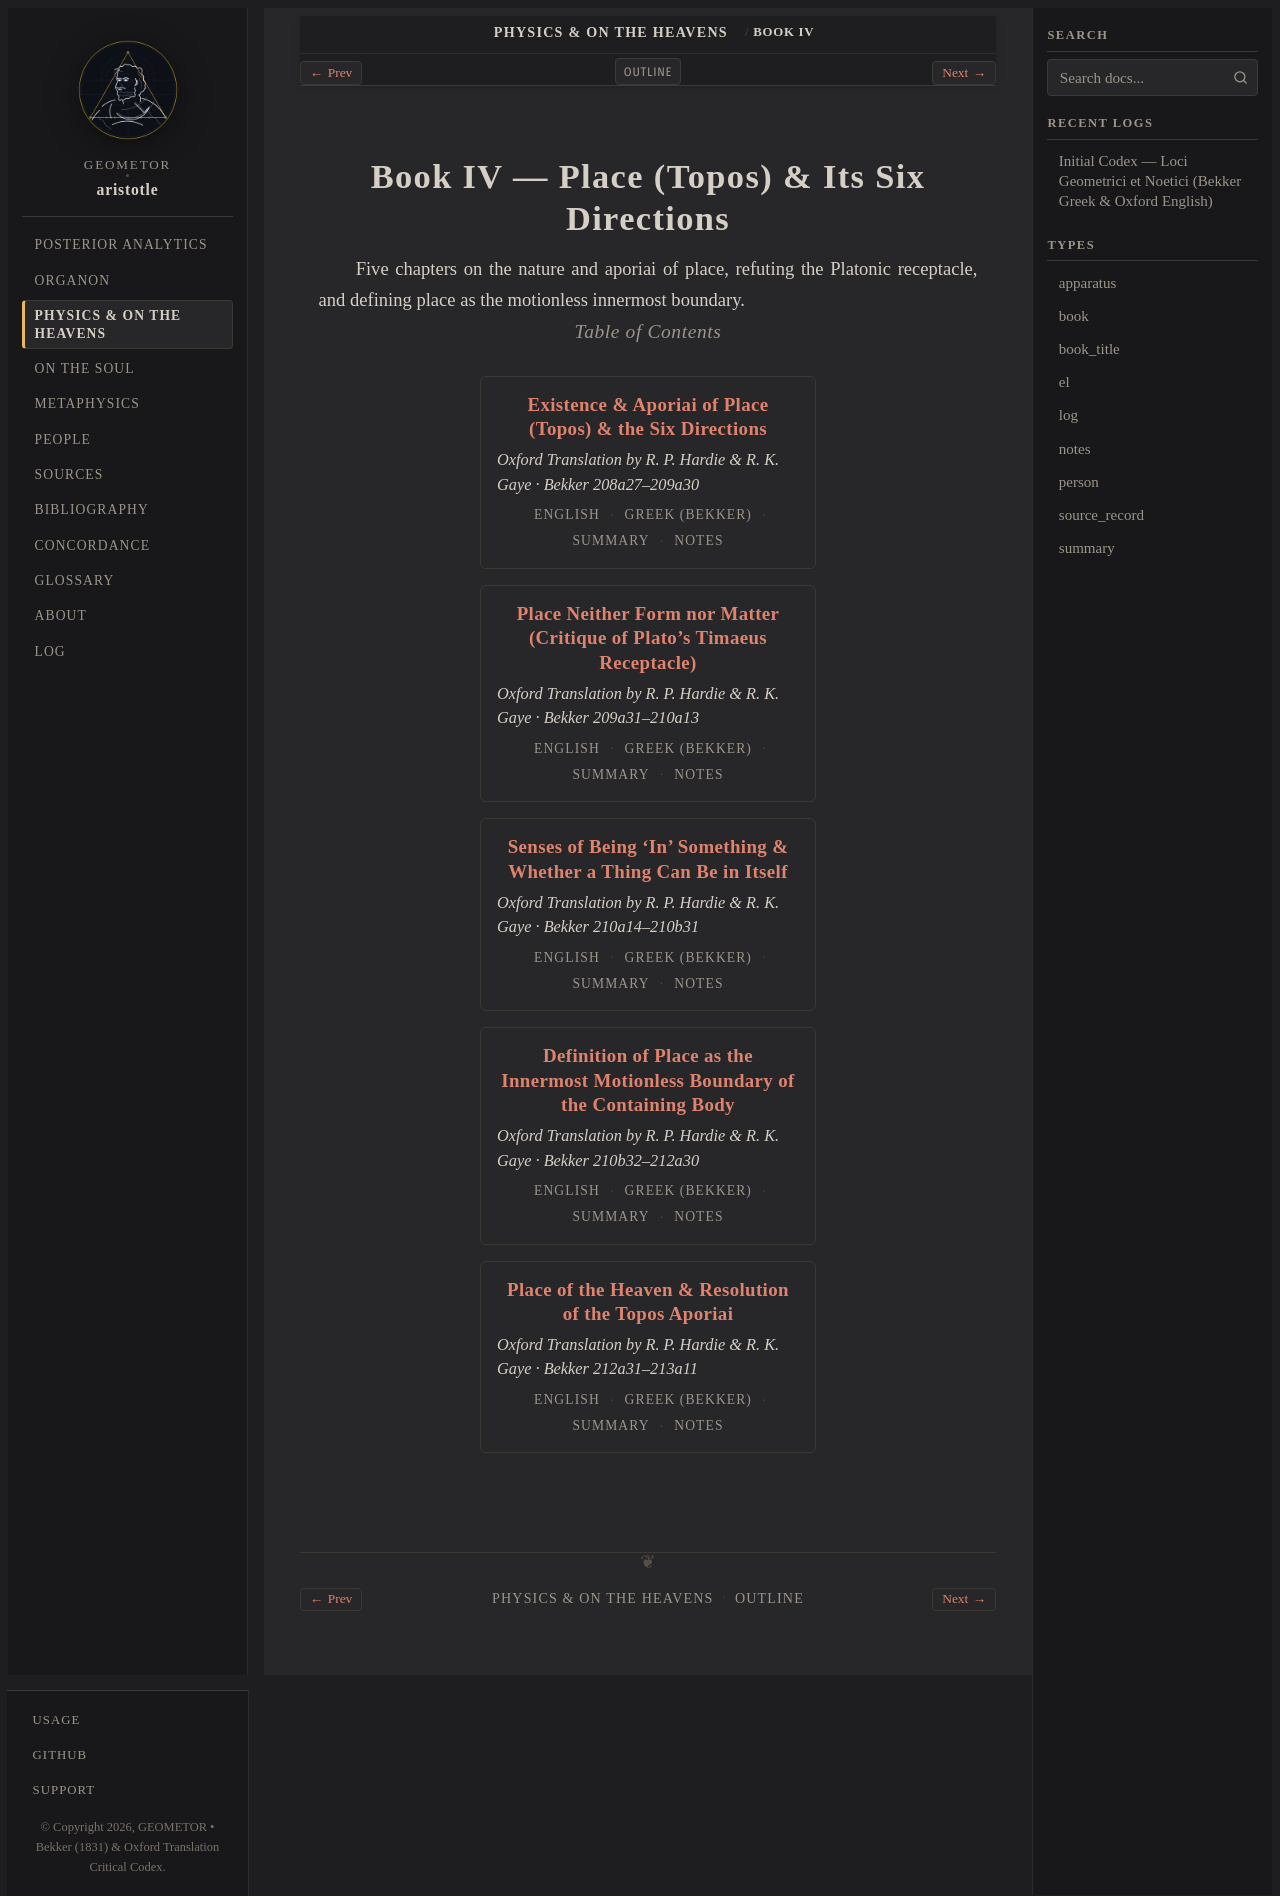

repository: geometor/aristotle · page: physica/book_4/index.html · generator: sphinx

:order: 4
:layout: book
:type: book
:title: Book IV — Place (Topos) & Its Six Directions
:excerpt: Five chapters on the nature and aporiai of place, refuting the Platonic receptacle, and defining place as the motionless innermost boundary.

============================================
Book IV — Place (Topos) & Its Six Directions
============================================

Five chapters on the nature and aporiai of place, refuting the Platonic receptacle, and defining place as the motionless innermost boundary.

.. rubric:: Table of Contents

.. collection::
   :sort: order
